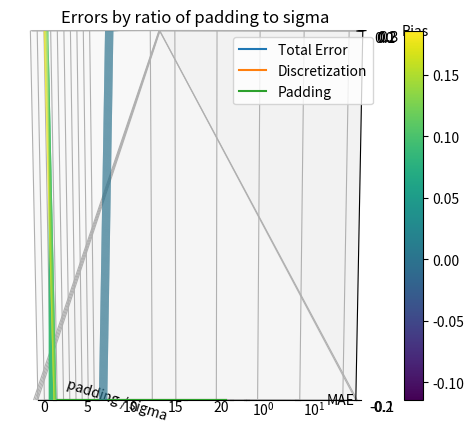

The script that saved this image:
import numpy as np
from scipy.special import erf
import matplotlib.pyplot as plt
from matplotlib import cm
from scipy.stats import norm

def transform(inputs, borders, sigma):
    border_targets = adjust_and_erf(borders, np.expand_dims(inputs, -1), sigma)
    two_z = border_targets[:, -1] - border_targets[:, 0]
    x_trans = (border_targets[:, 1:] - border_targets[:, :-1]) / np.expand_dims(two_z, -1)
    return x_trans


def adjust_and_erf(a, mu, sig):
    return erf((a - mu) / (np.sqrt(2.0) * sig))


bin_width = 1.
y_min = 0.
y_max = 1.
sigma = 1.4

pads = np.arange(1, 21, 1, np.float64)

steps = 101


# Discretization only
large_borders = np.linspace(-100, 101, 202)
large_centers = (large_borders[1:] + large_borders[:-1]) / 2
y = np.linspace(y_min, y_max, steps)
y_inf = transform(y, large_borders, sigma)
y_disc = np.dot(y_inf, large_centers)
disc_diff = y_disc - y

difs = []
maes = []
for pad in pads:

    # y_center = (y_min + y_max) / 2
    bins_min = y_min - pad * sigma
    bins_max = y_max + pad * sigma

    borders = np.arange(bins_min, bins_max + bin_width, bin_width)
    centers = (borders[1:] + borders[:-1]) / 2
    print(borders)

    # Total error
    y_trans = transform(y, borders, sigma)
    y_new = np.dot(y_trans, centers)

    dif = y_new - y
    difs.append(dif)

    #two_z = adjust_and_erf(bins_max, y, sigma) - adjust_and_erf(bins_min, y, sigma)
    #bias = 2 * sigma * bin_width * (norm.pdf((bins_min - y) / sigma) - norm.pdf((bins_max - y) / sigma)) / two_z


difs = np.stack(difs)
total_maes = np.mean(np.abs(difs), axis=1)
disc_maes = np.mean(np.abs(disc_diff))
pad_maes = np.mean(np.abs(difs - disc_diff), axis=1)
print(difs[0])

#print(list(pad_maes))
#print(difs[0:3])

y, new_pads = np.meshgrid(y - 0.5, pads)
fig, ax = plt.subplots(subplot_kw={"projection": "3d"})
surf = ax.plot_surface(y, new_pads, difs, cmap=cm.viridis)
ax.set_xlabel("delta / w")
ax.set_ylabel("padding / sigma")
ax.set_zlabel("Bias")
ax.set_title("Bias by padding ratio and relative bin position")
fig.colorbar(surf)
plt.show()

plt.plot(pads, total_maes, label="Total Error")
plt.plot(pads, np.resize(disc_maes, pads.shape), label="Discretization")
plt.plot(pads, pad_maes, label="Padding")
plt.xlabel("padding / sigma")
plt.ylabel("MAE")
plt.yscale("log")
plt.title("Errors by ratio of padding to sigma")
plt.legend()
plt.show()
